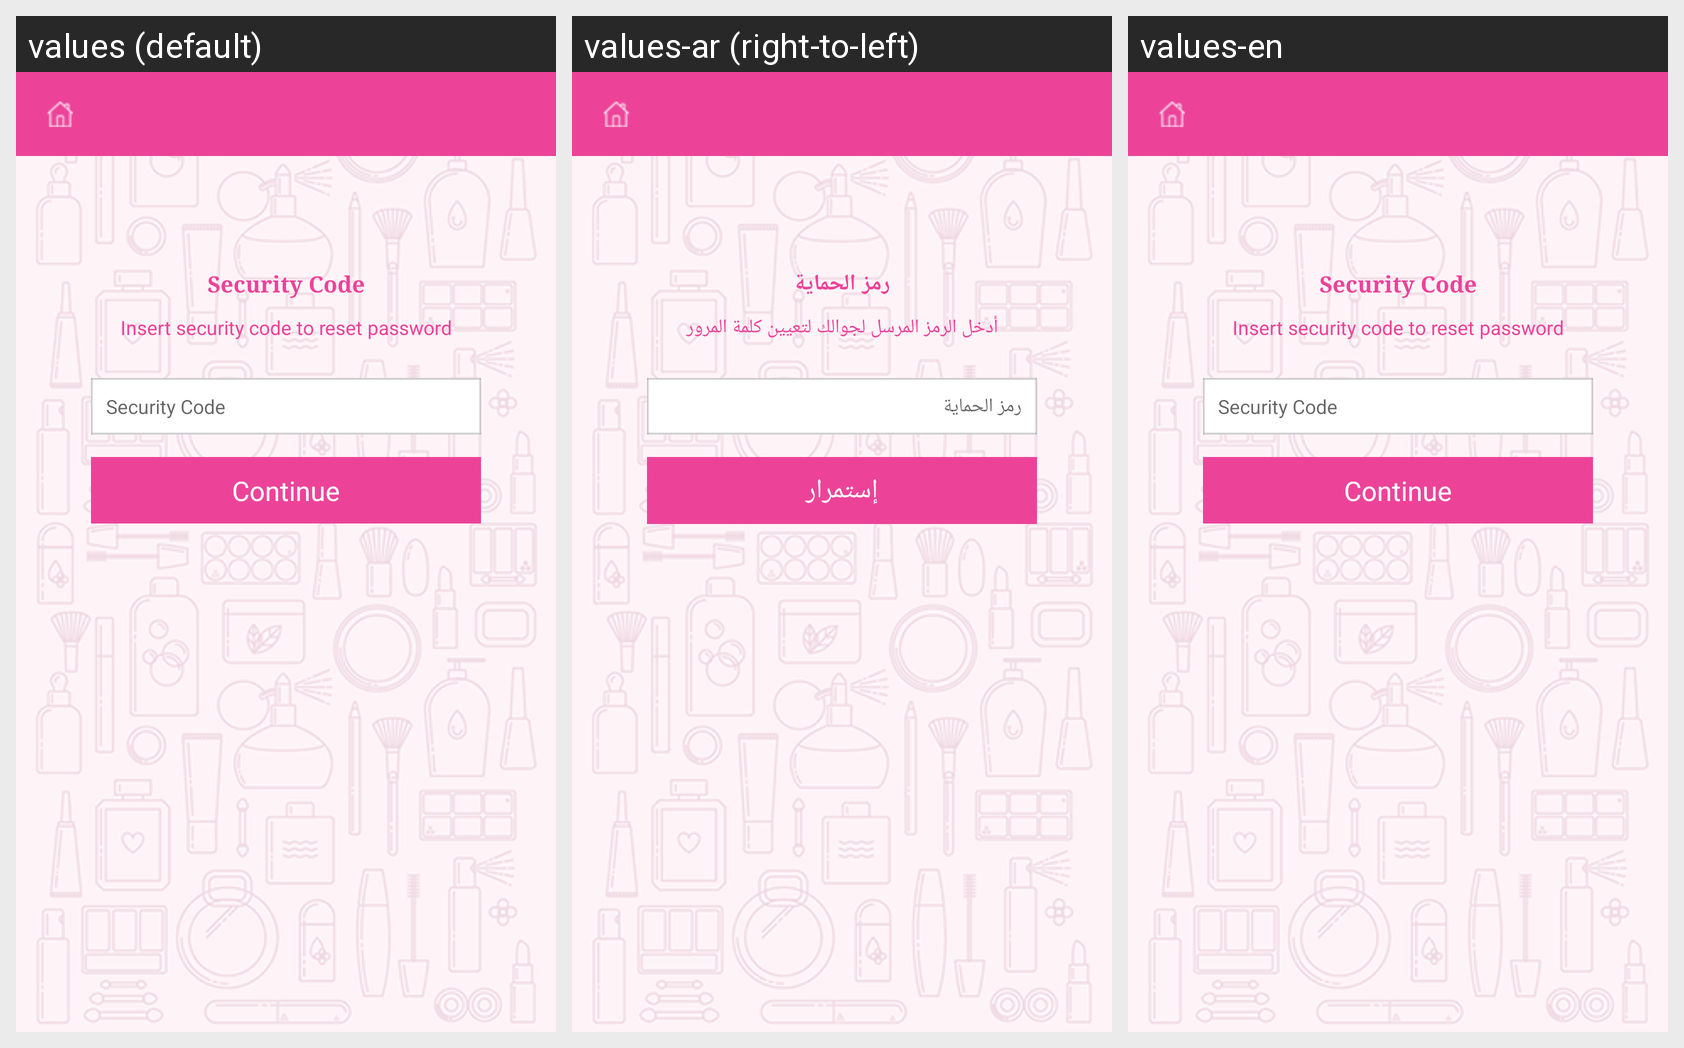

This grid shows one Android layout under several languages. Give, for every string resource on the screen, its name, the default text and each shown locale's text.
Android screen res/layout/security_code_fp_screen.xml rendered under 3 locales, left to right: values (default), values-ar (right-to-left), values-en. Device: Nexus 5 (rendered at 1080×1920; each locale shown at half size, 540×960, under a caption strip naming it); theme AppTheme.
Strings drawn on this screen, with the default value and each locale's value (text and hints the layout hard-codes, and strings that could not be matched under every locale, appear in the picture but are not listed):

seccode
  values: Security Code
  values-ar: رمز الحماية
  values-en: Security Code

conain
  values: Continue
  values-ar: إستمرار
  values-en: Continue

isertsc
  values: Insert security code to reset password
  values-ar: أدخل الرمز المرسل لجوالك لتعيين كلمة المرور
  values-en: Insert security code to reset password
